Photos from the image-classification dataset "Downsized_128x128x3" in the GitHub repository jsmit659/BioMed-Midterm. Its 2 classes are: DME, drusen.

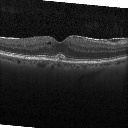
Label: DME

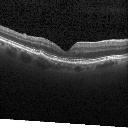
Label: drusen

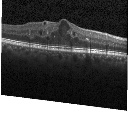
Label: DME

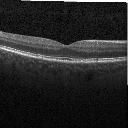
Label: drusen

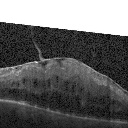
Label: DME

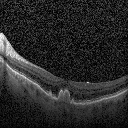
Label: drusen
